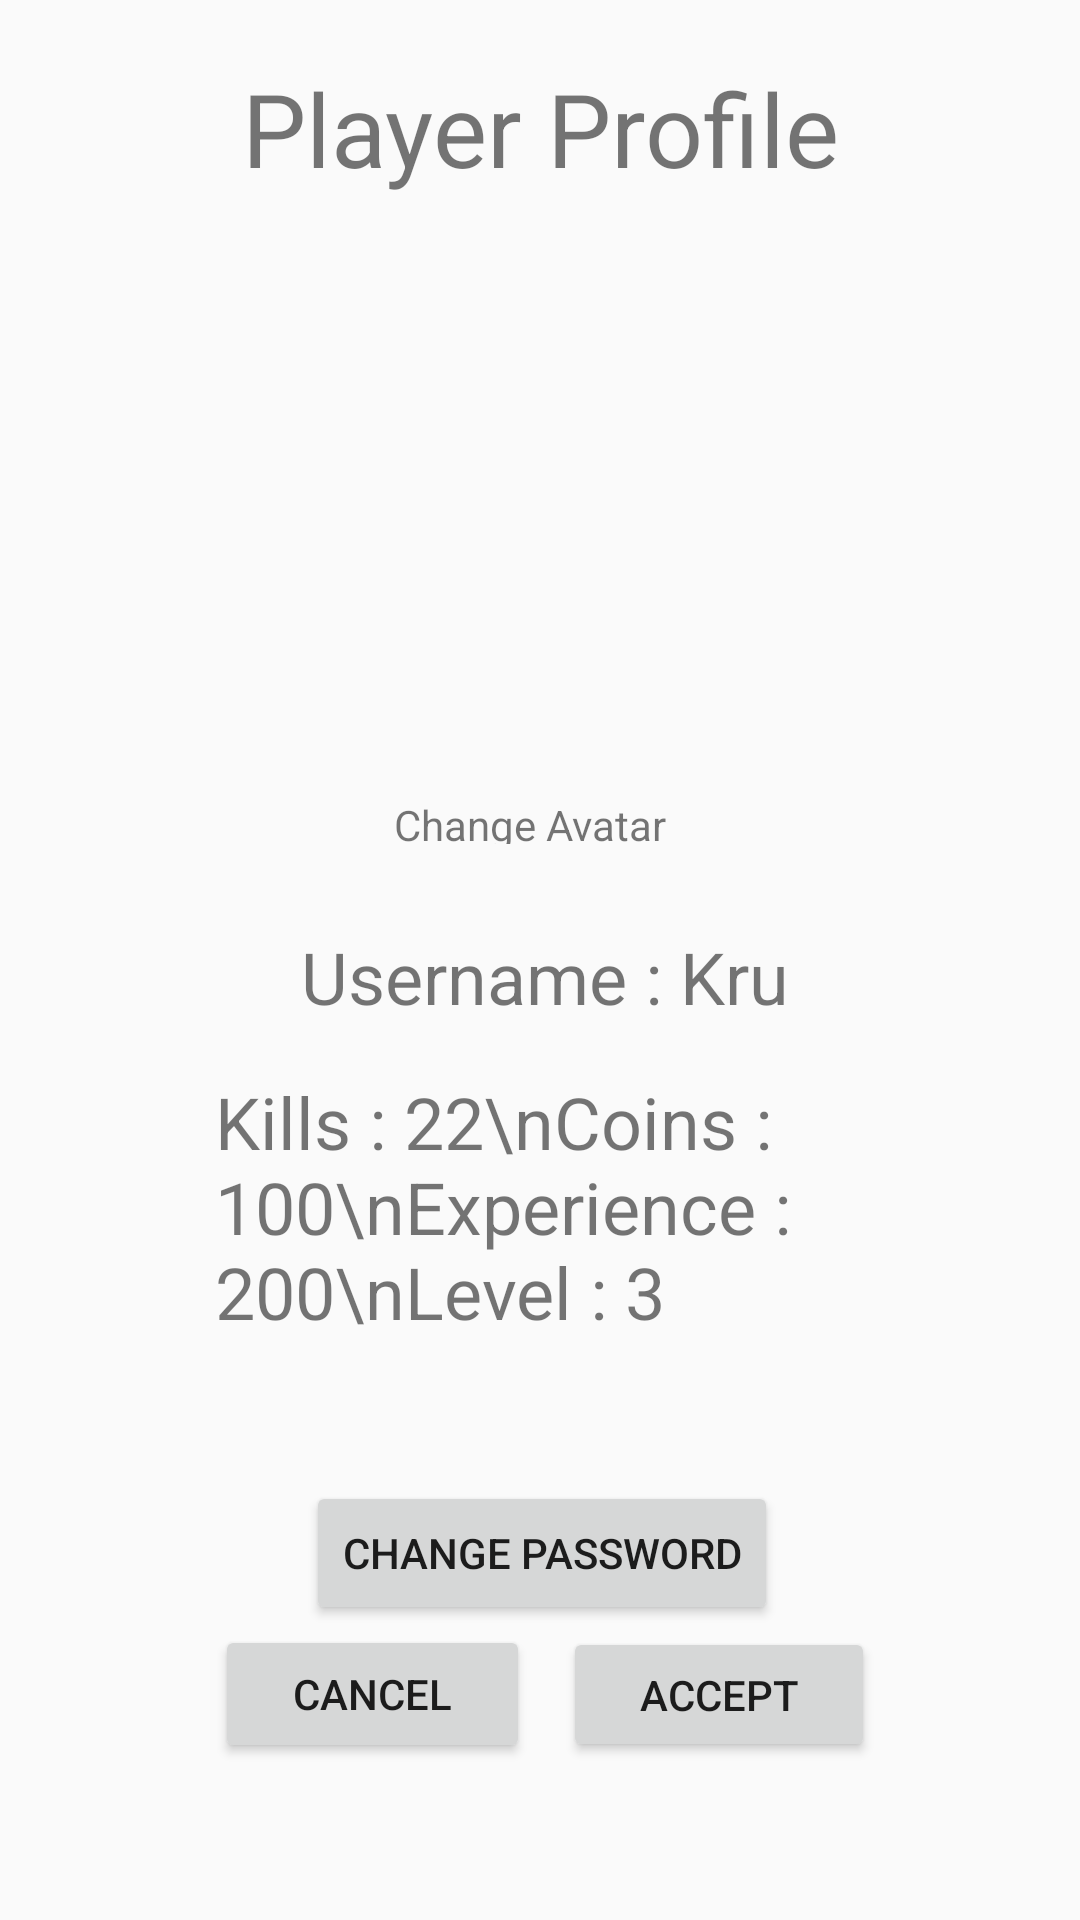

Produce the Android XML layout that renders to this screen, including the resource entries it uses.
<!-- AndroidManifest.xml: application theme AppTheme -->
<!-- res/layout/activity_profile.xml -->
<?xml version="1.0" encoding="utf-8"?>
<androidx.constraintlayout.widget.ConstraintLayout xmlns:android="http://schemas.android.com/apk/res/android"
    xmlns:app="http://schemas.android.com/apk/res-auto"
    xmlns:tools="http://schemas.android.com/tools"
    android:layout_width="match_parent"
    android:layout_height="match_parent"
    tools:context=".ProfileActivity">

    <TextView
        android:id="@+id/topText"
        android:layout_width="wrap_content"
        android:layout_height="wrap_content"
        android:layout_centerHorizontal="true"
        android:layout_marginTop="20dp"
        android:text="Player Profile"
        android:textSize="34sp"
        app:layout_constraintEnd_toEndOf="parent"
        app:layout_constraintStart_toStartOf="parent"
        app:layout_constraintTop_toTopOf="parent" />

    <ImageView
        android:id="@+id/avatarImg"
        android:layout_width="200dp"
        android:layout_height="200dp"
        android:clickable="true"
        android:onClick="onChangeAvatarClicked"
        app:layout_constraintEnd_toEndOf="@id/topText"
        app:layout_constraintStart_toStartOf="@id/topText"
        app:layout_constraintTop_toBottomOf="@+id/topText"
        app:layout_goneMarginTop="20dp"
        app:srcCompat="@drawable/userlogo" />

    <TextView
        android:id="@+id/textAvatar"
        android:layout_width="98dp"
        android:layout_height="16dp"
        android:layout_centerHorizontal="true"
        android:text="Change Avatar"
        android:textSize="14sp"
        app:layout_constraintEnd_toEndOf="@+id/avatarImg"
        app:layout_constraintStart_toStartOf="@+id/avatarImg"
        app:layout_constraintTop_toBottomOf="@+id/avatarImg"
        app:layout_goneMarginTop="20dp" />


    <TextView
        android:id="@+id/playerNameText"
        android:layout_width="wrap_content"
        android:layout_height="wrap_content"
        android:layout_centerHorizontal="true"
        android:layout_marginTop="28dp"
        android:text="Username : Kru"
        android:textSize="24sp"
        app:layout_constraintEnd_toEndOf="@+id/textAvatar"
        app:layout_constraintHorizontal_bias="0.484"
        app:layout_constraintStart_toStartOf="@+id/textAvatar"
        app:layout_constraintTop_toBottomOf="@+id/textAvatar" />

    <TextView
        android:id="@+id/statsText"
        android:layout_width="220dp"
        android:layout_height="120dp"
        android:layout_marginTop="16dp"
        android:text="Kills : 22\nCoins : 100\nExperience : 200\nLevel : 3"
        android:textSize="24sp"
        app:layout_constraintEnd_toEndOf="@+id/playerNameText"
        app:layout_constraintStart_toStartOf="@+id/playerNameText"
        app:layout_constraintTop_toBottomOf="@+id/playerNameText" />

    <Button
        android:id="@+id/changePasswordBtn"
        android:layout_width="wrap_content"
        android:layout_height="wrap_content"
        android:layout_marginTop="16dp"
        android:clickable="true"
        android:onClick="onChangePasswordClicked"
        android:text="Change Password"
        app:layout_constraintEnd_toEndOf="@+id/statsText"
        app:layout_constraintHorizontal_bias="0.483"
        app:layout_constraintStart_toStartOf="@+id/statsText"
        app:layout_constraintTop_toBottomOf="@+id/statsText" />

    <Button
        android:id="@+id/cancelbtn"
        android:layout_width="105dp"
        android:layout_height="46dp"
        android:clickable="true"
        android:onClick="onCancelClicked"
        android:text="Cancel"
        app:layout_constraintStart_toStartOf="@+id/statsText"
        app:layout_constraintTop_toBottomOf="@+id/changePasswordBtn" />

    <Button
        android:id="@+id/acceptbtn"
        android:layout_width="104dp"
        android:layout_height="45dp"
        android:clickable="true"
        android:onClick="onAcceptClicked"
        android:text="Accept"
        app:layout_constraintBottom_toBottomOf="@+id/cancelbtn"
        app:layout_constraintEnd_toEndOf="@+id/statsText"
        app:layout_constraintHorizontal_bias="1.0"
        app:layout_constraintStart_toEndOf="@+id/cancelbtn"
        app:layout_constraintTop_toBottomOf="@+id/changePasswordBtn" />

    <ProgressBar
        android:id="@+id/progressBar_cyclic"
        style="?android:attr/progressBarStyleLarge"
        android:layout_width="wrap_content"
        android:layout_height="wrap_content"
        android:layout_centerInParent="true"
        android:layout_centerHorizontal="true"
        android:layout_gravity="center"
        app:layout_constraintBottom_toBottomOf="parent"
        app:layout_constraintEnd_toEndOf="parent"
        app:layout_constraintStart_toStartOf="parent"
        app:layout_constraintTop_toTopOf="parent" />

</androidx.constraintlayout.widget.ConstraintLayout>
<!-- resources referenced by this layout -->
<resources>
  <!-- drawable userlogo: png bitmap (drawable, 214195 bytes) -->
  <style name="AppTheme" parent="Theme.AppCompat.Light.NoActionBar">
          
          <item name="colorPrimary">@color/colorPrimary</item>
          <item name="colorPrimaryDark">@color/colorPrimaryDark</item>
          <item name="colorAccent">@color/colorAccent</item>
      </style>
  <color name="colorPrimary">#6200EE</color>
  <color name="colorPrimaryDark">#3700B3</color>
  <color name="colorAccent">#03DAC5</color>
</resources>
